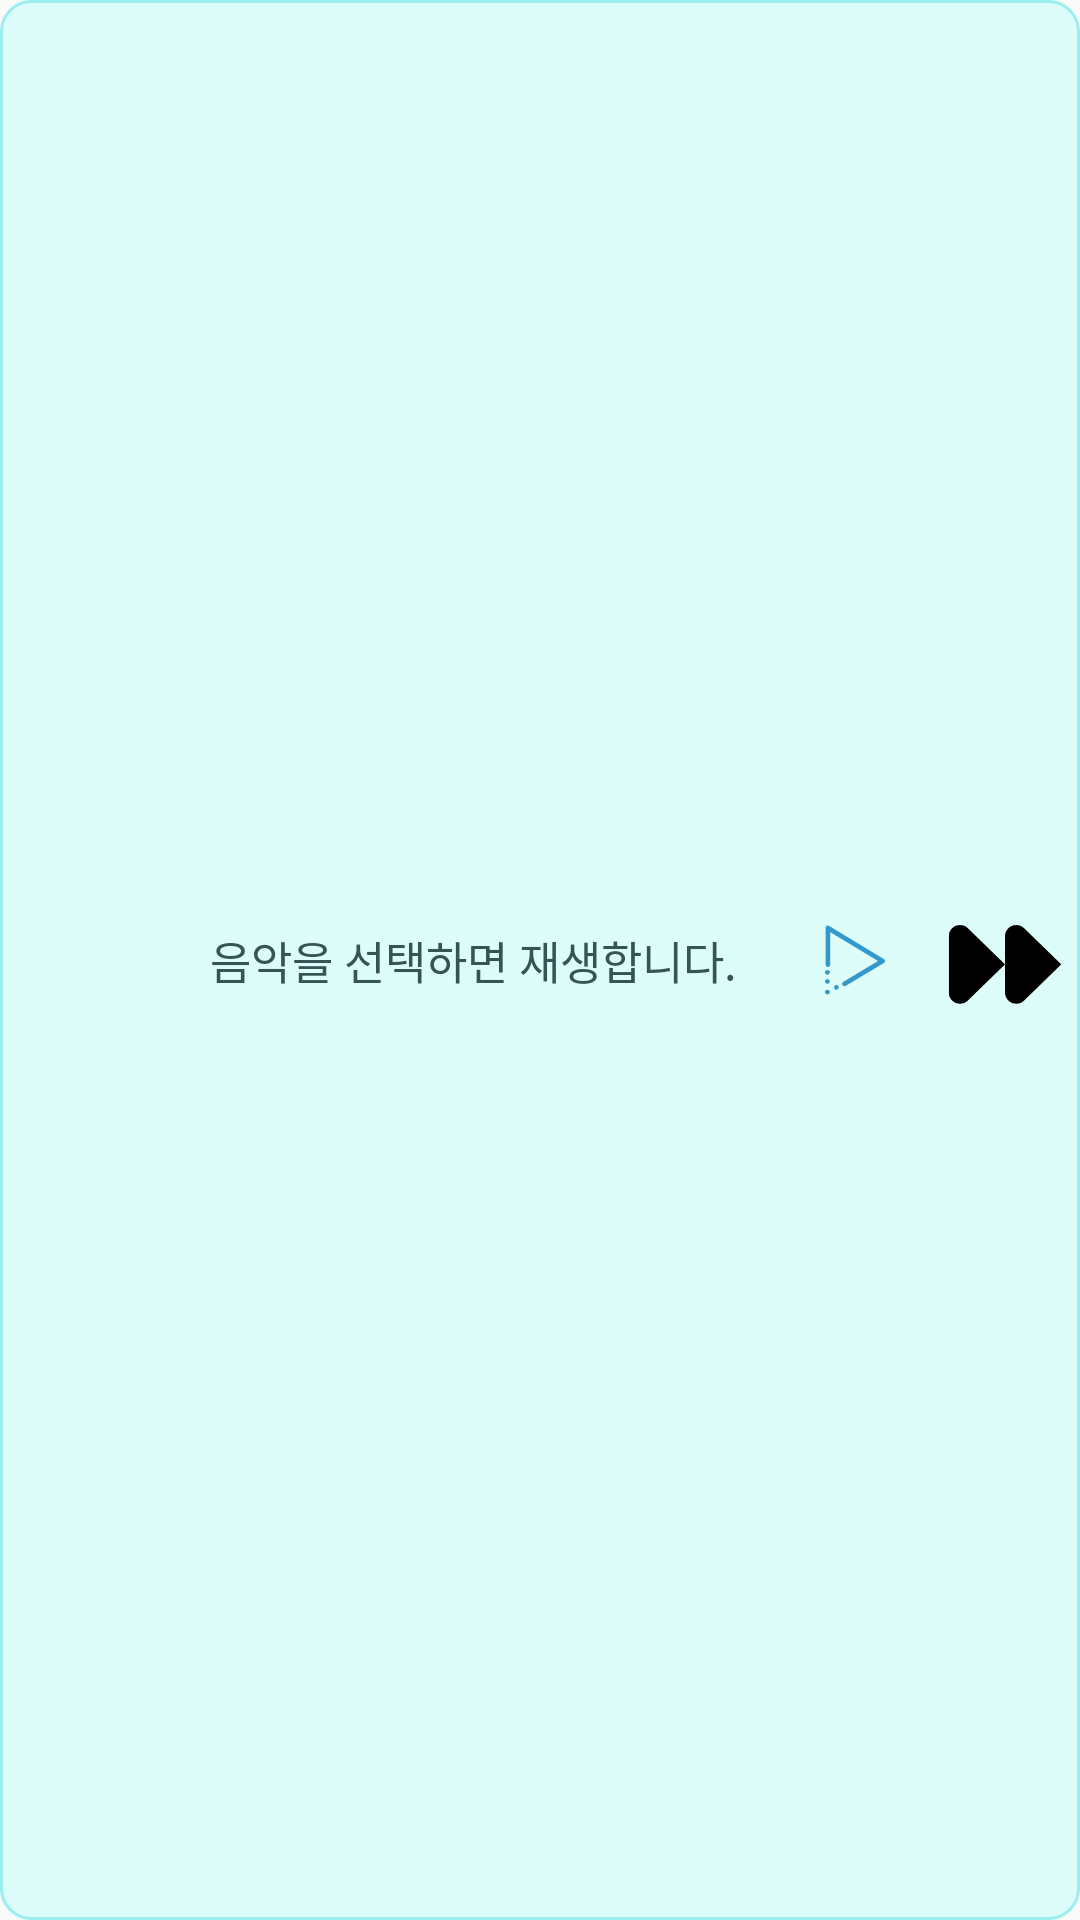

Layout XML and referenced resources for this Android screen:
<!-- AndroidManifest.xml: application theme AppTheme -->
<!-- res/layout/fragment_mini.xml -->
<?xml version="1.0" encoding="utf-8"?>
<LinearLayout xmlns:android="http://schemas.android.com/apk/res/android"
    xmlns:app="http://schemas.android.com/apk/res-auto"
    xmlns:tools="http://schemas.android.com/tools"
    android:orientation="vertical"
    android:layout_width="match_parent"
    android:layout_height="wrap_content"
    tools:context="com.example.iveci.nmlplayer.com.ivsa.normalplayer.MiniPlay">

    <LinearLayout
        android:id="@+id/smallplay"
        android:onClick="onClick"
        android:layout_width="match_parent"
        android:layout_height="match_parent"
        android:layout_weight="7"
        android:background="@drawable/round"
        android:gravity="center_vertical"
        android:orientation="horizontal">

        <ImageView
            android:id="@+id/imalbumart"
            android:layout_margin="10dp"
            android:layout_width="45dp"
            android:layout_height="45dp"
            android:scaleType="fitXY"
            android:src="@drawable/nothing" />

        <TextView
            android:id="@+id/tvmsongn"
            android:layout_margin="5dp"
            android:textSize="15sp"
            android:textColor="#335555"
            android:maxLines="1"
            android:gravity="center_vertical"
            android:layout_width="0dp"
            android:layout_height="match_parent"
            android:layout_weight="1"
            android:text="음악을 선택하면 재생합니다." />

        <ImageButton
            android:id="@+id/implay"
            android:onClick="onClick"
            android:layout_width="50dp"
            android:layout_height="50dp"
            android:background="?attr/selectableItemBackground"
            android:scaleType="fitXY"
            android:src="@drawable/play" />

        <ImageButton
            android:id="@+id/imnext"
            android:onClick="onClick"
            android:layout_width="50dp"
            android:layout_height="50dp"
            android:background="?attr/selectableItemBackground"
            android:scaleType="fitXY"
            android:src="@drawable/next" />

    </LinearLayout>

</LinearLayout>
<!-- resources referenced by this layout -->
<resources>
  <!-- drawable next: png bitmap (drawable, 2696 bytes) -->
  <!-- drawable play: png bitmap (drawable, 4676 bytes) -->
  <!-- drawable round (drawable) -->
  <?xml version="1.0" encoding="UTF-8"?>
  <shape xmlns:android="http://schemas.android.com/apk/res/android">
      <solid android:color="#DDFDFA"/>
      <stroke android:width="1dip" android:color="#99EEEE" />
      <corners android:radius="10dip"/>
      <padding android:left="0dip" android:top="0dip" android:right="0dip" android:bottom="0dip" />
  </shape>
  <style name="AppTheme" parent="Theme.AppCompat.Light.DarkActionBar">
          
          <item name="colorPrimary">@color/colorPrimary</item>
          <item name="colorPrimaryDark">@color/colorPrimaryDark</item>
          <item name="colorAccent">@color/colorAccent</item>
          
          
      </style>
  <!-- not gathered from this repository: default colours our renderer supplied (Android Studio template values) -->
  <color name="colorPrimary">#FF6200EE</color>
  <color name="colorPrimaryDark">#FF3700B3</color>
  <color name="colorAccent">#FF03DAC5</color>
</resources>
